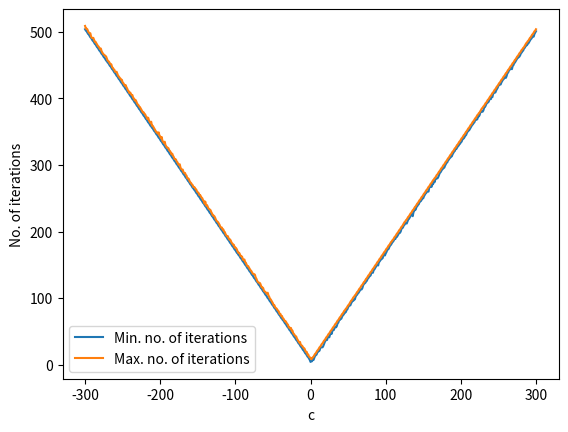

The matplotlib source for this figure:
import random
import numpy as np
import matplotlib.pyplot as plt
import math


def root_function(a):
    buffer = float(a)
    iteration = 0
    while 1:
        iteration += 1
        result = 1 / 2 * (buffer + a / buffer)
        if (buffer - result) == 0:
            return iteration
        else:
            buffer = result


L = 100
min_iteration_array = []
max_iteration_array = []
c_array = np.arange(-300, 301, 1)

for c in c_array:
    first_loop = 1

    for i in range(L):
        m = random.random()
        a = m * math.pow(10, c)

        iteration_no = root_function(a)

        if first_loop:
            iter_buffer_min = iteration_no
            iter_buffer_max = iteration_no
            first_loop = 0
        else:
            if iteration_no < iter_buffer_min:
                iter_buffer_min = iteration_no  # No. of min iterations changed
            elif iteration_no > iter_buffer_max:
                iter_buffer_max = iteration_no  # No. of max iterations changed

    min_iteration_array = np.append(min_iteration_array, iter_buffer_min)
    max_iteration_array = np.append(max_iteration_array, iter_buffer_max)

plt.plot(c_array, min_iteration_array, label="Min. no. of iterations")
plt.plot(c_array, max_iteration_array, label="Max. no. of iterations")

plt.xlabel("c")
plt.ylabel("No. of iterations")
plt.legend()
plt.show()
